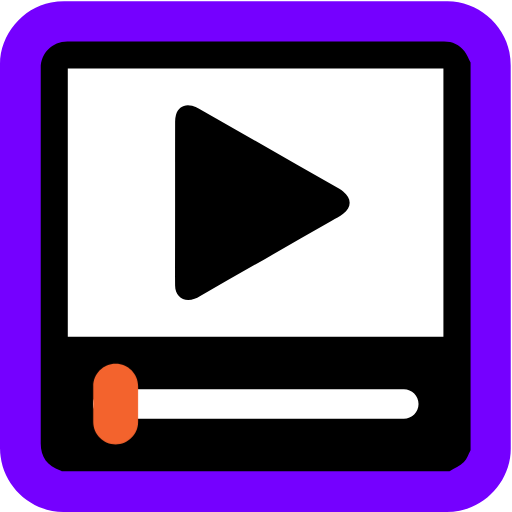
t = 0.00 s
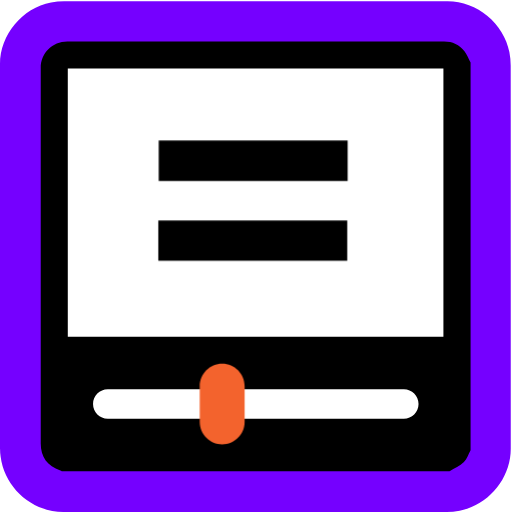
t = 1.90 s
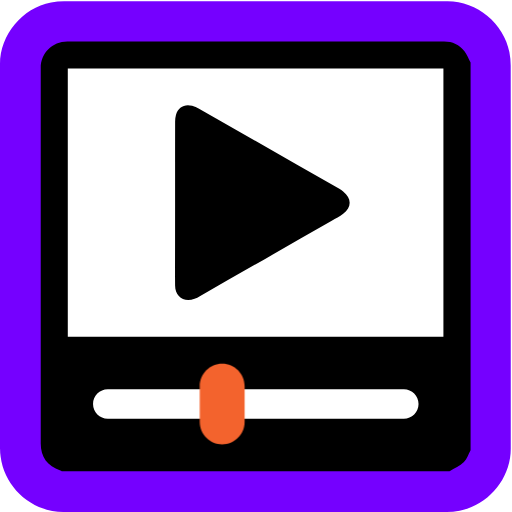
t = 3.50 s
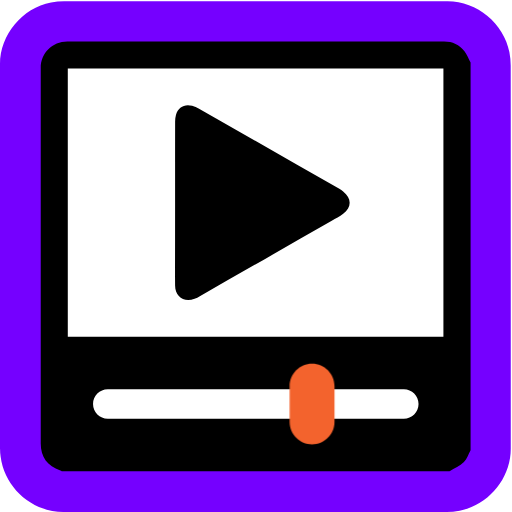
t = 5.00 s
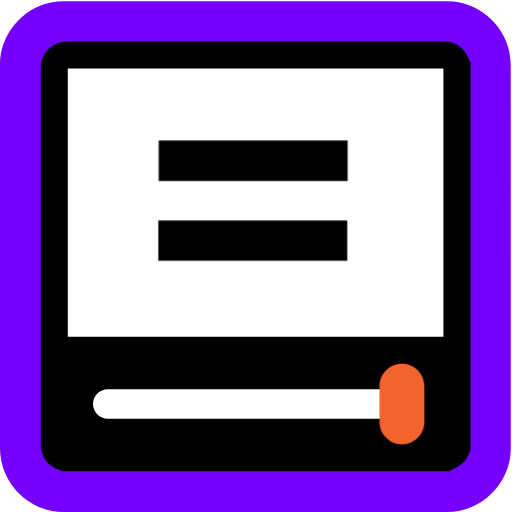
t = 6.50 s
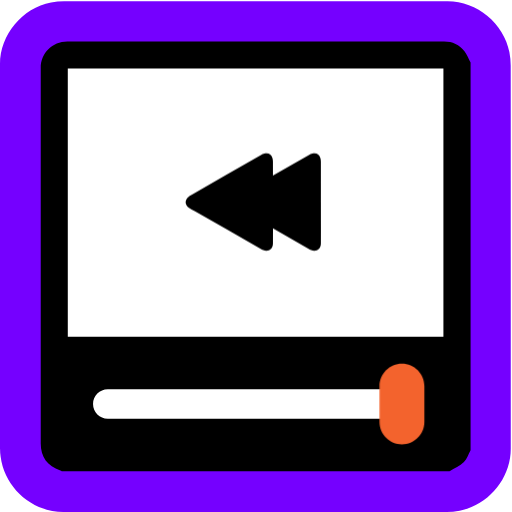
t = 8.20 s

The animated SVG that drew these frames (rendered in a browser with its animation timeline set to each time). Animation: 4 CSS @keyframes rules; one cycle of 10.00 s, repeats indefinitely.

<svg id="multimedia" xmlns="http://www.w3.org/2000/svg" viewBox="0 0 769 769" width="500" height="500" shape-rendering="geometricPrecision" text-rendering="geometricPrecision">
  <style>
    @keyframes slider_f_o{0%,35%{fill-opacity:1;animation-timing-function:step-end}19%,65%{fill-opacity:0;animation-timing-function:step-end}to{fill-opacity:0}}@keyframes play_animation__to{0%,to{transform:translate(.194403px,0)}19%,35%{transform:translate(40.194403px,0)}65%,82%{transform:translate(107.694403px,0)}}@keyframes pause_animation_c_o{0%,35%,82%{opacity:0;animation-timing-function:step-end}19%,65%{opacity:1;animation-timing-function:step-end}to{opacity:0}}@keyframes rewind_animation_c_o{0%{opacity:0;animation-timing-function:step-end}82%{opacity:1;animation-timing-function:step-end}to{opacity:1}}#slider{animation:slider_f_o 10000ms linear infinite normal forwards}#play_animation{animation:play_animation__to 10000ms linear infinite normal forwards}#pause_animation{animation:pause_animation_c_o 10000ms linear infinite normal forwards}#rewind_animation{animation:rewind_animation_c_o 10000ms linear infinite normal forwards}
  </style>
  <g id="background" transform="matrix(4 0 0 4 -887.96 -2344.006)">
    <path id="square" d="M413.77 682.38v72.19c0 11.03-8.32 21.11-19.18 23.18-1.61.31-3.27.48-4.9.48-47.97.03-95.93.02-143.9.02-11.76 0-22.02-9.02-23.56-20.72a23.27 23.27 0 01-.23-3.12c-.01-48.09-.01-96.18-.01-144.26 0-11.03 8.32-21.12 19.18-23.18 1.61-.31 3.27-.48 4.9-.48 48.01-.02 96.02-.02 144.02-.02 11.03 0 21.13 8.33 23.18 19.18.3 1.61.48 3.27.48 4.9.03 23.94.02 47.89.02 71.83z" fill="#7500ff" stroke="none" stroke-width="1"/>
  </g>
  <g id="player" transform="matrix(4 0 0 4 -889.218 -2342.924)">
    <path id="player_frame" d="M399 609.17v145.67c-.81 1.49-1.33 3.28-2.49 4.39-1.53 1.45-3.57 2.35-5.39 3.49H245.48c-.17-.11-.33-.25-.52-.31-4.85-1.59-7.36-5.03-7.36-10.11V611.26c0-5.61 4.35-9.97 9.97-9.97 47.16 0 94.32 0 141.48-.01 3.16 0 5.76 1.22 7.66 3.66.98 1.25 1.54 2.81 2.29 4.23z" fill="#000" stroke="none" stroke-width="1"/>
    <path id="player_window" d="M247.76 712.17H388.8V611.46H247.76v100.71z" fill="#FFF" stroke="none" stroke-width="1"/>
    <path id="slider" d="M288.05 661.76c0-10.14-.01-20.27.01-30.41 0-.83.09-1.68.31-2.47.82-2.87 3.2-4.22 6.08-3.42.9.25 1.78.63 2.59 1.09 17.57 10.02 35.12 20.05 52.68 30.09.5.29.99.6 1.44.96 3.23 2.54 3.27 5.94.01 8.42-1.33 1.01-2.83 1.78-4.29 2.62-16.51 9.44-33.02 18.88-49.54 28.31-.64.36-1.28.73-1.96.98-3.97 1.5-7.29-.73-7.33-4.97-.05-5.78-.01-11.55-.01-17.33.01-4.63.01-9.25.01-13.87z" fill="#000" stroke="none" stroke-width="1"/>
    <path id="slider_bar" d="M373.92 742.96H262.77c-3.04 0-5.53-2.49-5.53-5.53s2.49-5.53 5.53-5.53h111.16c3.04 0 5.53 2.49 5.53 5.53s-2.49 5.53-5.54 5.53z" fill="#FFF" stroke="none" stroke-width="1"/>
    <g id="play_animation" transform="translate(.194)">
      <path id="play" d="M265.53 752.59c-4.63 0-8.42-3.79-8.42-8.42V730.7c0-4.63 3.79-8.42 8.42-8.42s8.42 3.79 8.42 8.42v13.47c0 4.63-3.79 8.42-8.42 8.42z" fill="#F3632D" stroke="none" stroke-width="1"/>
    </g>
    <g id="pause_animation" opacity="0" fill="#000" fill-rule="evenodd" stroke="none" stroke-width="3" stroke-linejoin="round">
      <rect id="pause1" width="70.945" height="15.135" rx="0" ry="7.567" transform="translate(281.888 638.515)"/>
      <rect id="pause2" width="70.945" height="15.135" rx="0" ry="7.567" transform="translate(281.73 668.515)"/>
    </g>
    <g id="rewind_animation" opacity="0" fill="#000" stroke="none" stroke-width=".5">
      <path id="rewind1" d="M342.774 661.571c0-5.07.005-10.135-.005-15.205 0-.415-.045-.84-.155-1.235-.41-1.435-1.6-2.11-3.04-1.71-.45.125-.89.315-1.295.545-8.785 5.01-17.56 10.025-26.34 15.045-.25.145-.495.3-.72.48-1.615 1.27-1.635 2.97-.005 4.21.665.505 1.415.89 2.145 1.31 8.255 4.72 16.51 9.44 24.77 14.155.32.18.64.365.98.49 1.985.75 3.645-.365 3.665-2.485.025-2.89.005-5.775.005-8.665-.005-2.315-.005-4.625-.005-6.935z"/>
      <path id="rewind2" d="M324.774 661.571c0-5.07.005-10.135-.005-15.205 0-.415-.045-.84-.155-1.235-.41-1.435-1.6-2.11-3.04-1.71-.45.125-.89.315-1.295.545-8.785 5.01-17.56 10.025-26.34 15.045-.25.145-.495.3-.72.48-1.615 1.27-1.635 2.97-.005 4.21.665.505 1.415.89 2.145 1.31 8.255 4.72 16.51 9.44 24.77 14.155.32.18.64.365.98.49 1.985.75 3.645-.365 3.665-2.485.025-2.89.005-5.775.005-8.665-.005-2.315-.005-4.625-.005-6.935z"/>
    </g>
  </g>
</svg>
